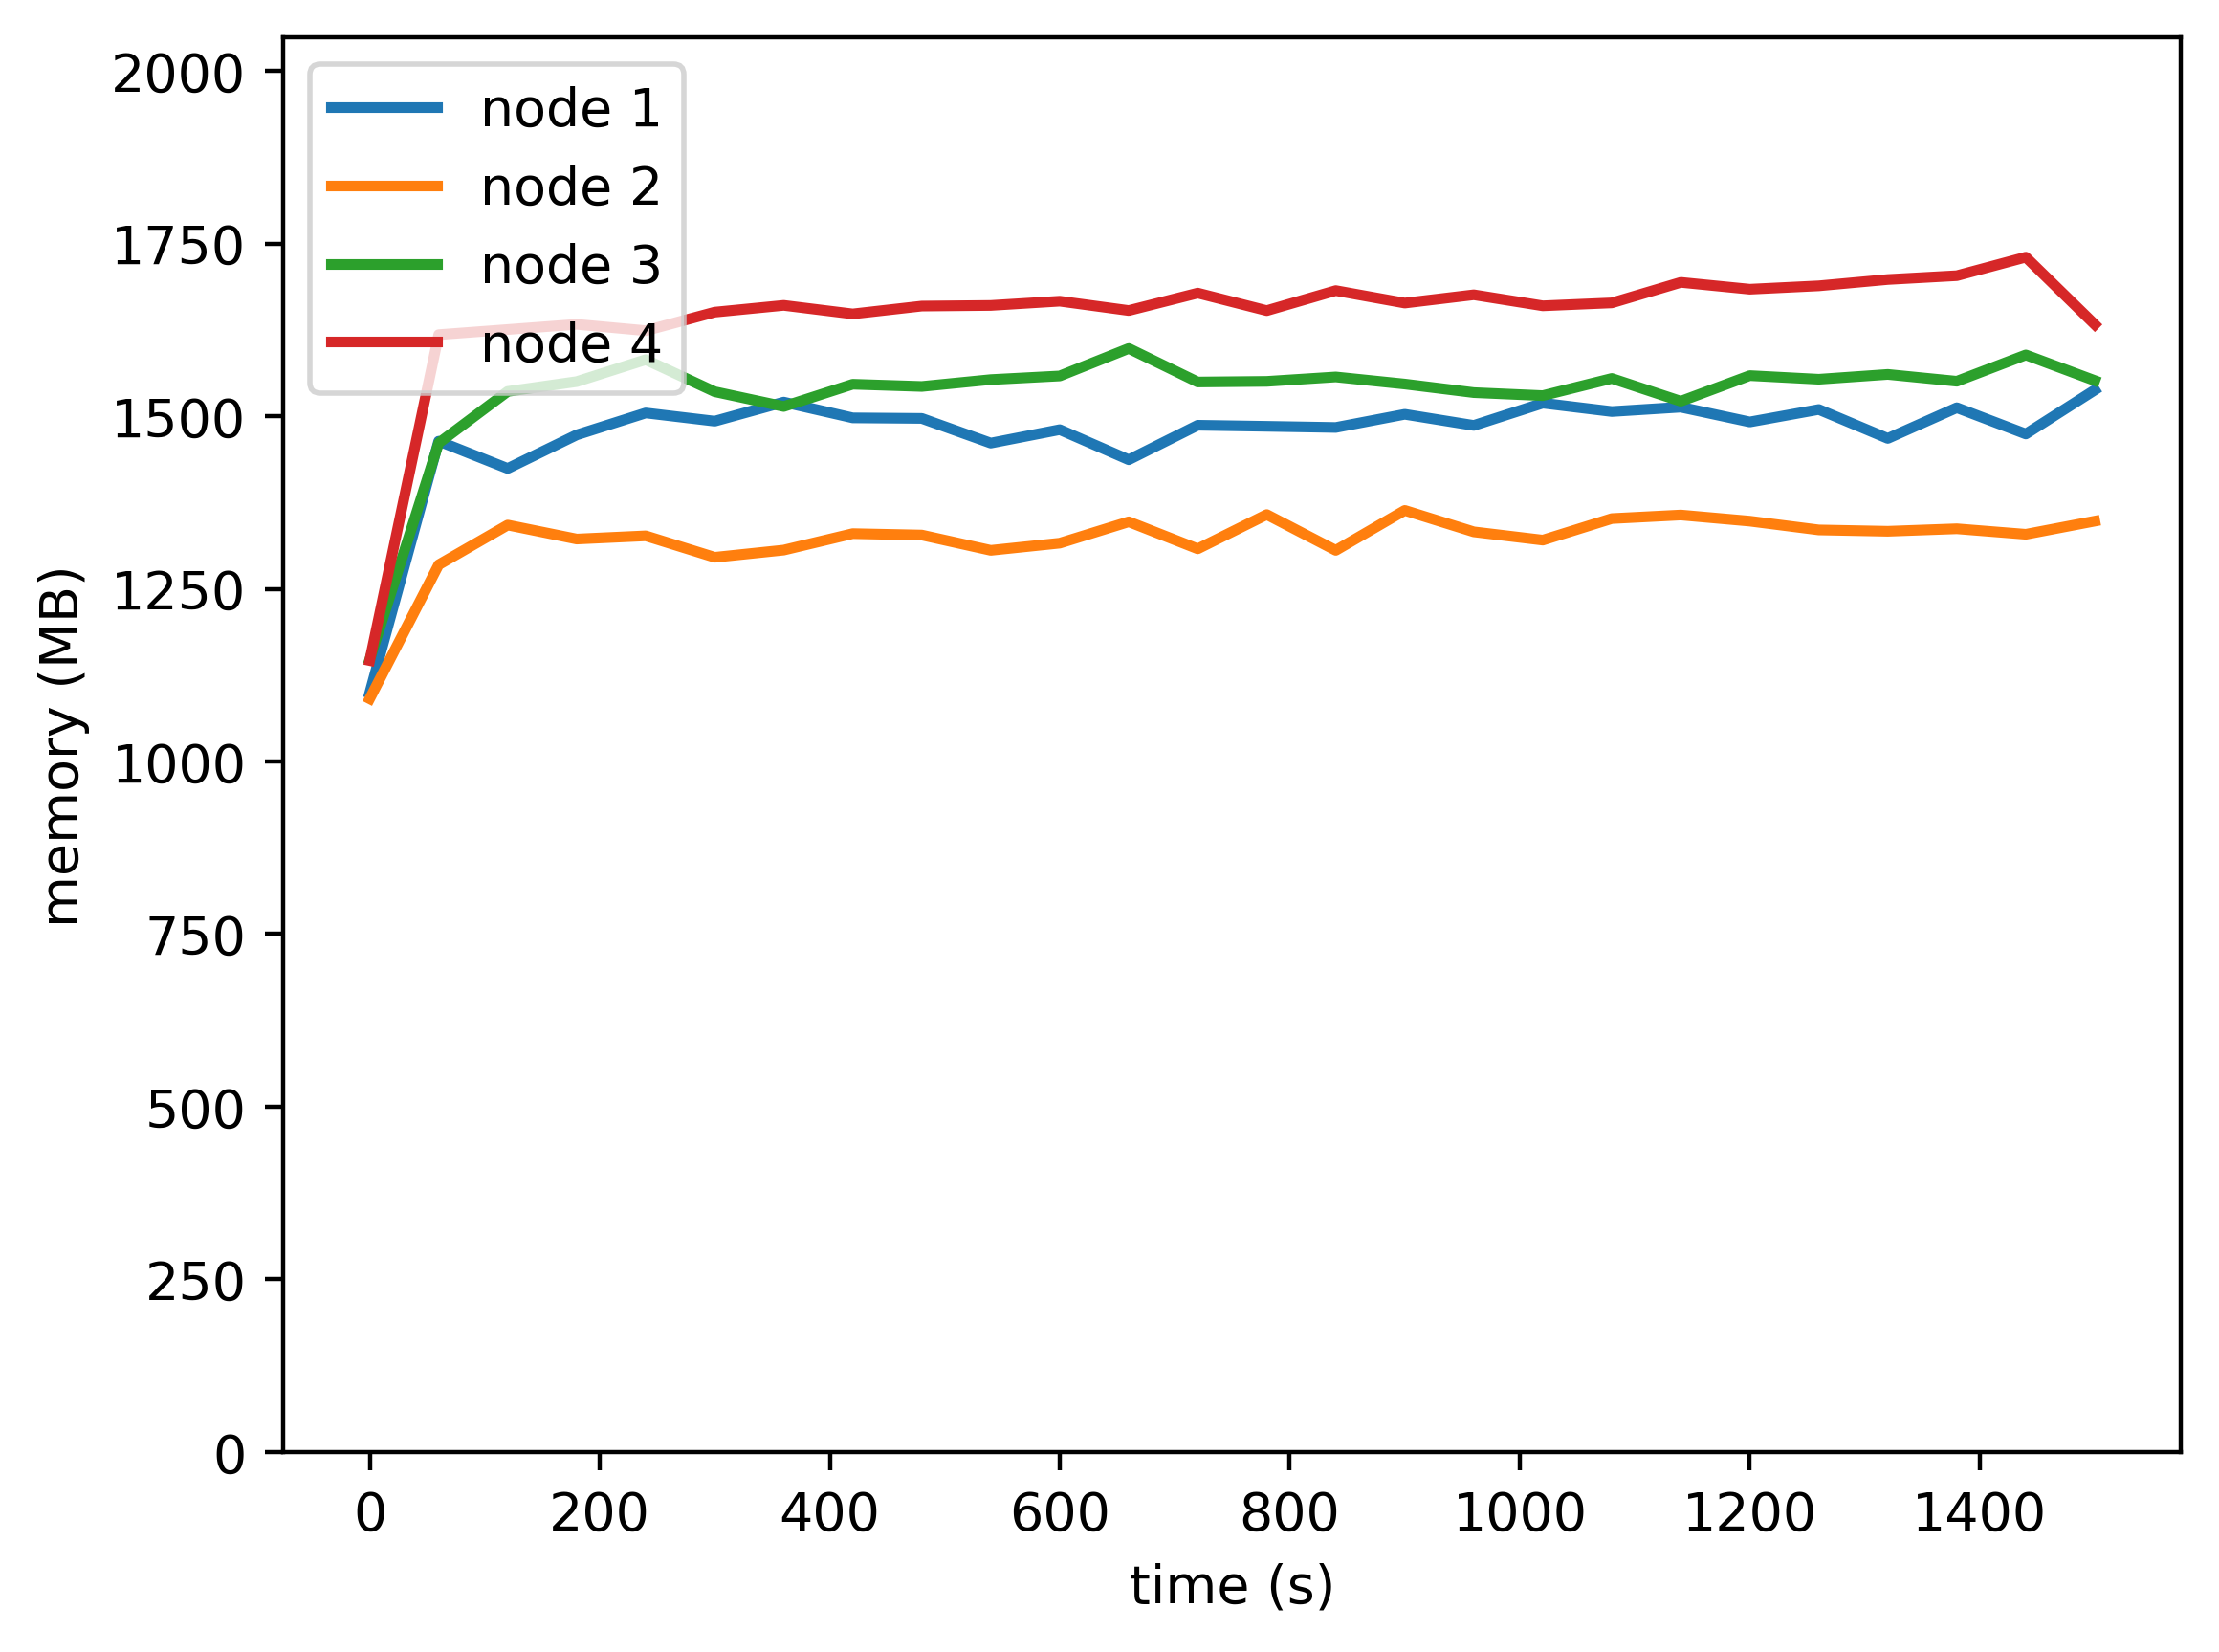

The data file committed next to this chart (first rows):
timestamp, ppgcc-m02, ppgcc-m02 pod amount, ppgcc-m03, ppgcc-m03 pod amount, ppgcc-m04, ppgcc-m04 pod amount, ppgcc-m05, ppgcc-m05 pod amount
0, 1125696, 8, 1117064, 8, 1175012, 8, 1173656, 8
60, 1498992, 8, 1315724, 8, 1496168, 8, 1656908, 8
120, 1458468, 8, 1374596, 8, 1572700, 8, 1664516, 8
180, 1508304, 8, 1353824, 8, 1587260, 8, 1672172, 8
240, 1540776, 8, 1358576, 8, 1619788, 8, 1662804, 8
300, 1528632, 8, 1326764, 8, 1572268, 8, 1690280, 8
360, 1556880, 8, 1337456, 8, 1550356, 8, 1700312, 8
420, 1533504, 8, 1361876, 8, 1583356, 8, 1687640, 8
480, 1532712, 8, 1359764, 8, 1580056, 8, 1699256, 8
540, 1496116, 8, 1337060, 8, 1590220, 8, 1700172, 8
600, 1516048, 8, 1347752, 8, 1595632, 8, 1706508, 8
660, 1471432, 8, 1379432, 8, 1636420, 8, 1692648, 8
720, 1522560, 8, 1339304, 8, 1586656, 8, 1718520, 8
780, 1520976, 8, 1390124, 8, 1587580, 8, 1692516, 8
840, 1519260, 8, 1337060, 8, 1594180, 8, 1722216, 8
900, 1538796, 8, 1396328, 8, 1583620, 8, 1703720, 8
960, 1522304, 8, 1364516, 8, 1570948, 8, 1715996, 8
1020, 1555304, 8, 1352240, 8, 1566460, 8, 1699628, 8
1080, 1542896, 8, 1384180, 8, 1591936, 8, 1703984, 8
1140, 1549364, 8, 1389448, 8, 1558144, 8, 1734424, 8
1200, 1527452, 8, 1380372, 8, 1596160, 8, 1724260, 8
1260, 1545928, 8, 1367356, 8, 1590748, 8, 1729276, 8
1320, 1503028, 8, 1365376, 8, 1597932, 8, 1738648, 8
1380, 1548568, 8, 1369072, 8, 1587768, 8, 1744324, 8
1440, 1509628, 8, 1360892, 8, 1626840, 8, 1771812, 8
1500, 1574836, 8, 1380428, 8, 1588772, 8, 1671888, 8
